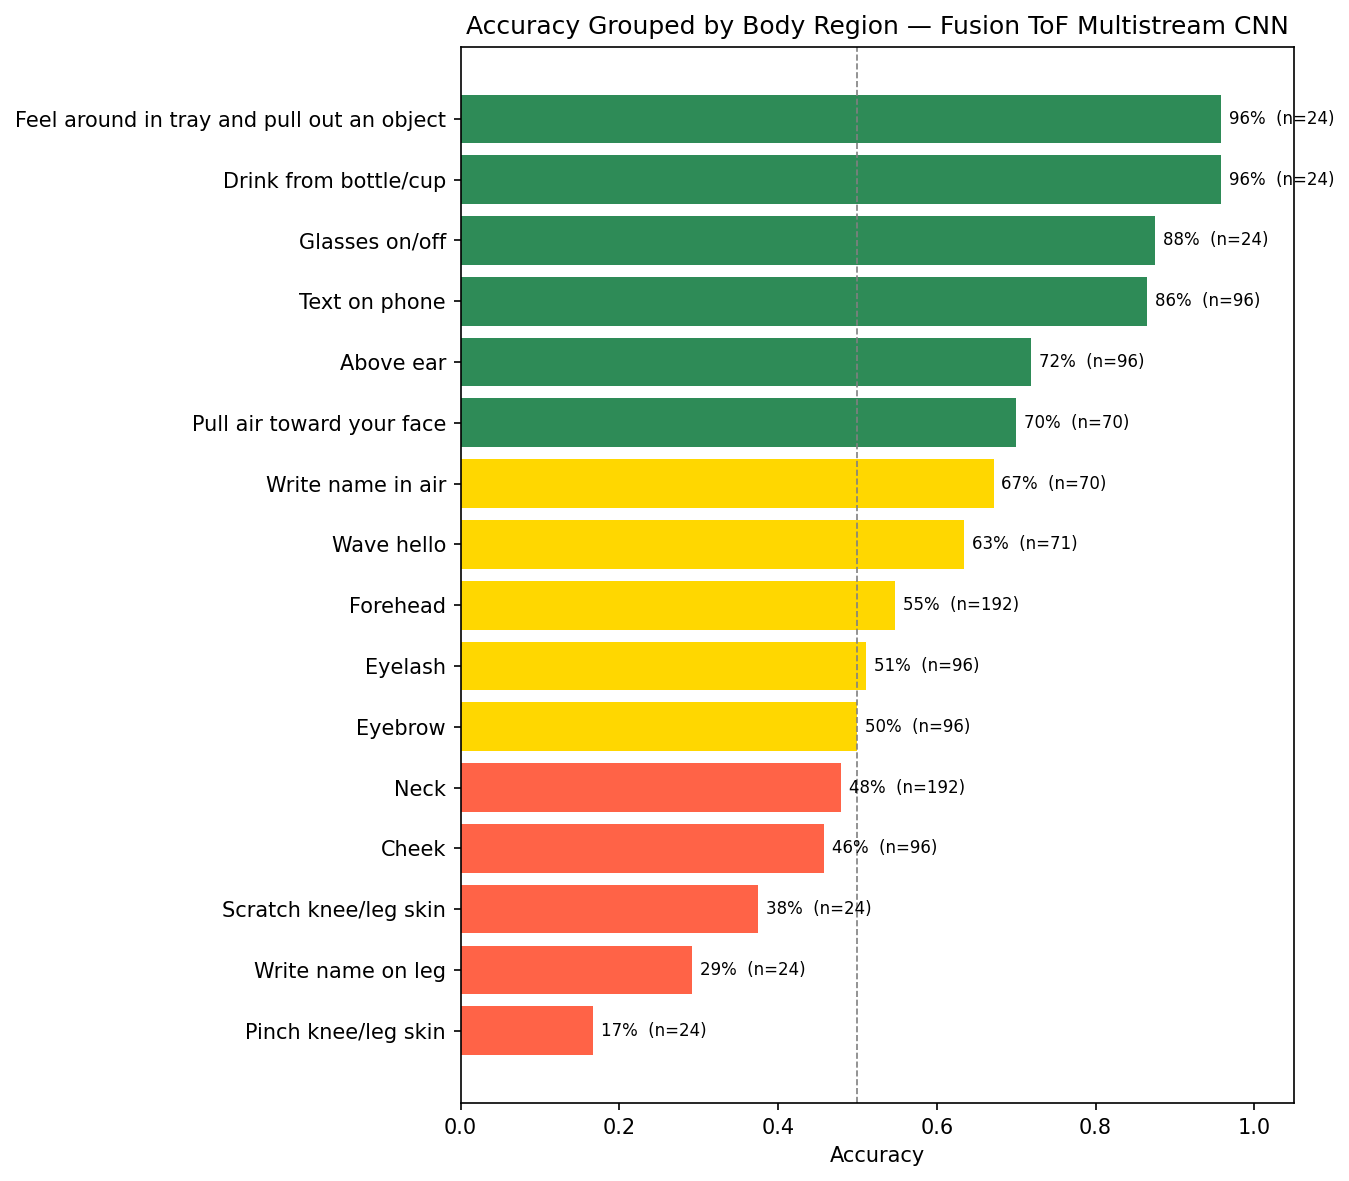

The table this chart was drawn from, first rows:
true_region, correct, total, accuracy
Pinch knee/leg skin, 4, 24, 0.1667
Write name on leg, 7, 24, 0.2917
Scratch knee/leg skin, 9, 24, 0.375
Cheek, 44, 96, 0.4583
Neck, 92, 192, 0.4792
Eyebrow, 48, 96, 0.5
Eyelash, 49, 96, 0.5104
Forehead, 105, 192, 0.5469
Wave hello, 45, 71, 0.6338
Write name in air, 47, 70, 0.6714
Pull air toward your face, 49, 70, 0.7
Above ear, 69, 96, 0.7188
Text on phone, 83, 96, 0.8646
Glasses on/off, 21, 24, 0.875
Drink from bottle/cup, 23, 24, 0.9583
Feel around in tray and pull out an obje…, 23, 24, 0.9583
